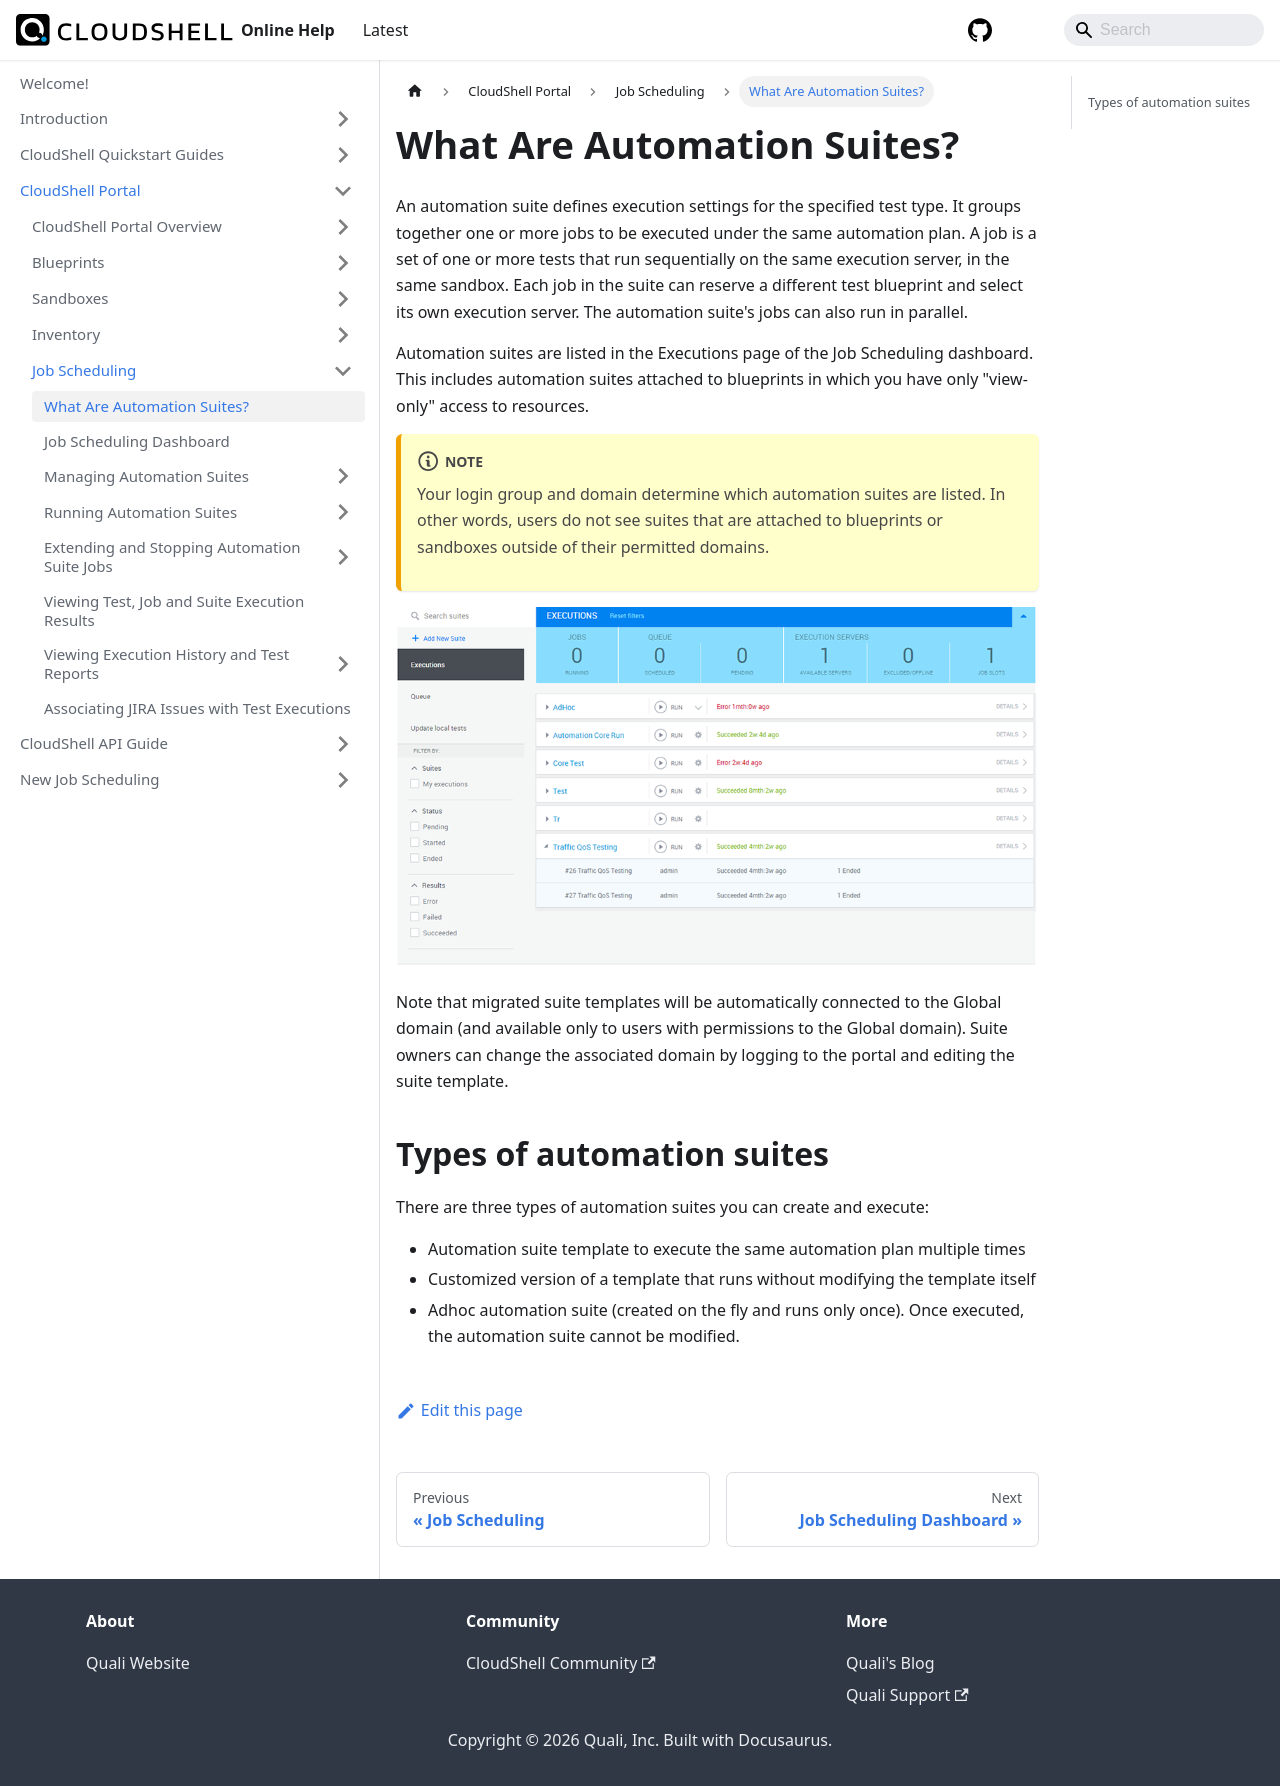

repository: QualiSystems/cloudshell-help · page: portal/job-scheduling/what-are-automation-suites.html · generator: docusaurus

---
sidebar_position: 1
---

# What Are Automation Suites?

An automation suite defines execution settings for the specified test type. It groups together one or more jobs to be executed under the same automation plan. A job is a set of one or more tests that run sequentially on the same execution server, in the same sandbox. Each job in the suite can reserve a different test blueprint and select its own execution server. The automation suite's jobs can also run in parallel.

Automation suites are listed in the Executions page of the Job Scheduling dashboard. This includes automation suites attached to blueprints in which you have only "view-only" access to resources.

:::note
Your login group and domain determine which automation suites are listed. In other words, users do not see suites that are attached to blueprints or sandboxes outside of their permitted domains.
:::

![](/Images/Admin-Guide/Setting-Up-CloudShell/Automation-suites.png)

Note that migrated suite templates will be automatically connected to the Global domain (and available only to users with permissions to the Global domain). Suite owners can change the associated domain by logging to the portal and editing the suite template.

## Types of automation suites

There are three types of automation suites you can create and execute:

- Automation suite template to execute the same automation plan multiple times
- Customized version of a template that runs without modifying the template itself
- Adhoc automation suite (created on the fly and runs only once). Once executed, the automation suite cannot be modified.
